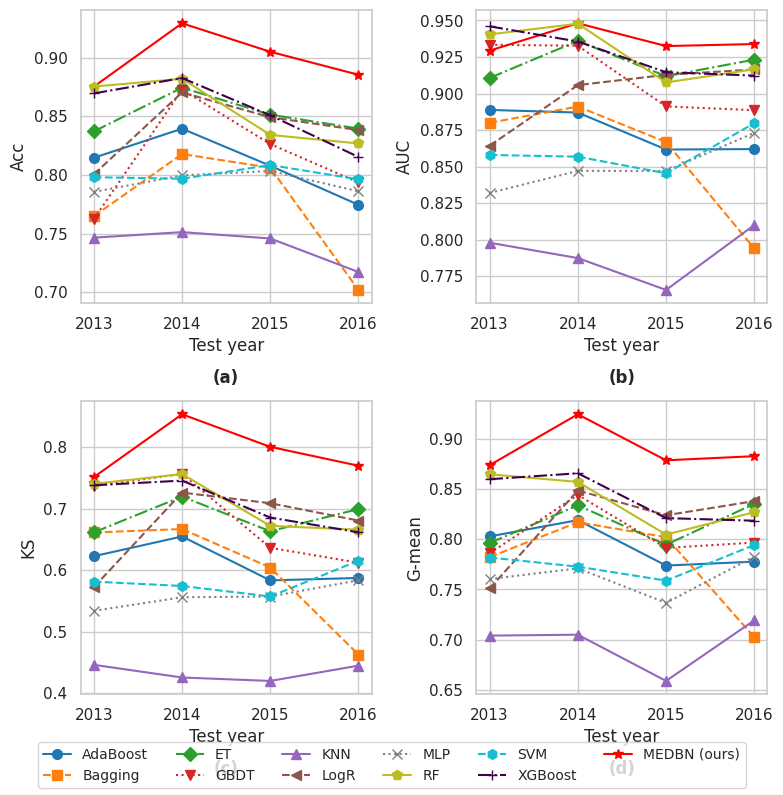

This chart was generated by the following Python code:
import matplotlib.pyplot as plt
import seaborn as sns
from matplotlib import ticker

plt.rcParams['font.family'] = 'sans-serif'
plt.rcParams['font.sans-serif'] = ['Helvetica']
plt.rcParams['font.weight'] = 'normal'
plt.rcParams['axes.labelweight'] = 'normal'
# 数据
data1 = """
2013	RF	0.7786 	0.8630 	0.5756 	0.7417 	0.9119 	0.6033 
2013	ET	0.7429 	0.8670 	0.5910 	0.6891 	0.9119 	0.5207 
2013	XGBoost	0.7607 	0.8346 	0.5684 	0.7071 	0.9308 	0.5372 
2013	LogR	0.6679 	0.8241 	0.5325 	0.5200 	0.9623 	0.2810 
2013	SVM	0.7071 	0.7981 	0.4990 	0.6529 	0.8742 	0.4876 
2013	MLP	0.6786 	0.7519 	0.4074 	0.6070 	0.8742 	0.4215 
2013	KNN	0.6107 	0.6437 	0.2425 	0.5026 	0.8491 	0.2975 
2013	GBDT	0.7786 	0.8670 	0.5826 	0.7534 	0.8805 	0.6446 
2013	Bagging	0.7250 	0.7928 	0.4676 	0.7064 	0.8050 	0.6198 
2013	AdaBoost	0.7393 	0.8143 	0.4913 	0.7283 	0.7925 	0.6694 
2013	MEDBN	0.7964 	0.8604 	0.6351 	0.7826 	0.7107 	0.8616 
2014	RF	0.8450 	0.9150 	0.7199 	0.8327 	0.8878 	0.7810 
2014	ET	0.8041 	0.8614 	0.6250 	0.7631 	0.9171 	0.6350 
2014	XGBoost	0.8363 	0.9030 	0.6833 	0.8273 	0.8683 	0.7883 
2014	LogR	0.7573 	0.8482 	0.5473 	0.7396 	0.8146 	0.6715 
2014	SVM	0.6930 	0.7525 	0.3740 	0.6478 	0.8098 	0.5182 
2014	MLP	0.7076 	0.7423 	0.3984 	0.6912 	0.7610 	0.6277 
2014	KNN	0.6140 	0.6231 	0.1764 	0.5373 	0.7756 	0.3723 
2014	GBDT	0.8538 	0.9106 	0.7077 	0.8428 	0.8927 	0.7956 
2014	Bagging	0.7690 	0.8235 	0.5493 	0.7426 	0.8488 	0.6496 
2014	AdaBoost	0.8070 	0.8472 	0.5885 	0.7805 	0.8878 	0.6861 
2014	MEDBN	0.8567 	0.8897 	0.6957 	0.8401 	0.7737 	0.9122 
2015	RF	0.8037 	0.8807 	0.6103 	0.7725 	0.8764 	0.6810 
2015	ET	0.7991 	0.8739 	0.5932 	0.7277 	0.9382 	0.5644 
2015	XGBoost	0.8105 	0.8882 	0.6316 	0.7932 	0.8545 	0.7362 
2015	LogR	0.7900 	0.8502 	0.5476 	0.7610 	0.8582 	0.6748 
2015	SVM	0.6849 	0.7488 	0.3948 	0.6610 	0.7418 	0.5890 
2015	MLP	0.6872 	0.7464 	0.3719 	0.6607 	0.7491 	0.5828 
2015	KNN	0.6164 	0.6135 	0.1560 	0.5394 	0.7527 	0.3865 
2015	GBDT	0.7991 	0.8782 	0.5928 	0.7831 	0.8400 	0.7301 
2015	Bagging	0.7580 	0.8292 	0.4996 	0.7491 	0.7818 	0.7178 
2015	AdaBoost	0.7854 	0.8503 	0.5453 	0.7631 	0.8400 	0.6933 
2015	MEDBN	0.8425 	0.9007 	0.7012 	0.8296 	0.7853 	0.8764 
2016	RF	0.7560 	0.8603 	0.5857 	0.7586 	0.7904 	0.7282 
2016	ET	0.7694 	0.8549 	0.5522 	0.7712 	0.7904 	0.7524 
2016	XGBoost	0.7748 	0.8648 	0.5820 	0.7751 	0.7784 	0.7718 
2016	LogR	0.7131 	0.8062 	0.5082 	0.7043 	0.6467 	0.7670 
2016	SVM	0.6810 	0.7235 	0.3800 	0.6778 	0.6527 	0.7039 
2016	MLP	0.6729 	0.7269 	0.3498 	0.6602 	0.5868 	0.7427 
2016	KNN	0.5657 	0.6638 	0.2448 	0.5229 	0.8802 	0.3107 
2016	GBDT	0.7828 	0.8612 	0.5877 	0.7812 	0.7665 	0.7961 
2016	Bagging	0.7292 	0.7921 	0.4640 	0.7197 	0.6587 	0.7864 
2016	AdaBoost	0.7614 	0.8404 	0.5427 	0.7601 	0.7485 	0.7718 
2016	MEDBN	0.8391 	0.8991 	0.6904 	0.8342 	0.8738 	0.7964 
"""

data2 = """
2013	RF	0.8753 	0.9405 	0.7403 	0.8646 	0.9036 	0.8274 
2013	ET	0.8371 	0.9107 	0.6613 	0.7963 	0.9273 	0.6839 
2013	XGBoost	0.8695 	0.9460 	0.7379 	0.8597 	0.8956 	0.8251 
2013	LogR	0.8005 	0.8643 	0.5721 	0.7510 	0.9049 	0.6233 
2013	SVM	0.7980 	0.8580 	0.5812 	0.7818 	0.8388 	0.7287 
2013	MLP	0.7855 	0.8320 	0.5337 	0.7604 	0.8454 	0.6839 
2013	KNN	0.7465 	0.7979 	0.4458 	0.7041 	0.8375 	0.5919 
2013	GBDT	0.7623 	0.9334 	0.7366 	0.7860 	0.6592 	0.9372 
2013	Bagging	0.7648 	0.8800 	0.6611 	0.7822 	0.7015 	0.8722 
2013	AdaBoost	0.8146 	0.8888 	0.6225 	0.8028 	0.8454 	0.7623 
2013	MEDBN	0.8753 	0.9294 	0.7512 	0.8737 	0.8677 	0.8798 
2014	RF	0.8820 	0.9478 	0.7561 	0.8570 	0.9207 	0.7978 
2014	ET	0.8744 	0.9360 	0.7195 	0.8337 	0.9344 	0.7440 
2014	XGBoost	0.8826 	0.9356 	0.7455 	0.8656 	0.9096 	0.8237 
2014	LogR	0.8703 	0.9058 	0.7260 	0.8485 	0.9045 	0.7959 
2014	SVM	0.7967 	0.8568 	0.5741 	0.7727 	0.8338 	0.7161 
2014	MLP	0.7996 	0.8471 	0.5557 	0.7710 	0.8431 	0.7050 
2014	KNN	0.7512 	0.7874 	0.4252 	0.7050 	0.8167 	0.6085 
2014	GBDT	0.8727 	0.9327 	0.7564 	0.8440 	0.9165 	0.7774 
2014	Bagging	0.8178 	0.8911 	0.6667 	0.8169 	0.8193 	0.8145 
2014	AdaBoost	0.8394 	0.8870 	0.6546 	0.8190 	0.8713 	0.7699 
2014	MEDBN	0.9293 	0.9481 	0.8534 	0.9243 	0.9109 	0.9378 
2015	RF	0.8341 	0.9076 	0.6719 	0.8046 	0.8825 	0.7337 
2015	ET	0.8514 	0.9119 	0.6631 	0.7945 	0.9371 	0.6735 
2015	XGBoost	0.8508 	0.9146 	0.6854 	0.8210 	0.8998 	0.7491 
2015	LogR	0.8492 	0.9128 	0.7087 	0.8238 	0.8916 	0.7612 
2015	SVM	0.8084 	0.8454 	0.5570 	0.7588 	0.8841 	0.6512 
2015	MLP	0.8034 	0.8470 	0.5569 	0.7367 	0.8998 	0.6031 
2015	KNN	0.7458 	0.7656 	0.4196 	0.6590 	0.8626 	0.5034 
2015	GBDT	0.8263 	0.8912 	0.6362 	0.7913 	0.8825 	0.7096 
2015	Bagging	0.8061 	0.8668 	0.6041 	0.8020 	0.8137 	0.7904 
2015	AdaBoost	0.8078 	0.8617 	0.5832 	0.7738 	0.8626 	0.6942 
2015	MEDBN	0.9050 	0.9325 	0.8004 	0.8785 	0.8127 	0.9495 
2016	RF	0.8268 	0.9166 	0.6656 	0.8269 	0.8248 	0.8291 
2016	ET	0.8395 	0.9232 	0.6992 	0.8352 	0.8738 	0.7983 
2016	XGBoost	0.8153 	0.9123 	0.6614 	0.8184 	0.7664 	0.8739 
2016	LogR	0.8382 	0.9165 	0.6805 	0.8379 	0.8411 	0.8347 
2016	SVM	0.7962 	0.8797 	0.6151 	0.7943 	0.8131 	0.7759 
2016	MLP	0.7860 	0.8731 	0.5834 	0.7827 	0.8131 	0.7535 
2016	KNN	0.7172 	0.8100 	0.4445 	0.7193 	0.6893 	0.7507 
2016	GBDT	0.7936 	0.8886 	0.6119 	0.7967 	0.7453 	0.8515 
2016	Bagging	0.7019 	0.7940 	0.4624 	0.7024 	0.5911 	0.8347 
2016	AdaBoost	0.7745 	0.8620 	0.5871 	0.7777 	0.7103 	0.8515 
2016	MEDBN	0.8854 	0.9339 	0.7697 	0.8826 	0.8571 	0.9089 
"""

# 解析数据
# data_lines = data1.strip().split("\n")
data_lines = data2.strip().split("\n")
parsed_data = [line.split() for line in data_lines]
years = [int(line[0]) for line in parsed_data]
models = [line[1] for line in parsed_data]
acc = [float(line[2]) for line in parsed_data]
auc = [float(line[3]) for line in parsed_data]
ks = [float(line[4]) for line in parsed_data]
g_mean = [float(line[5]) for line in parsed_data]

unique_models = sorted(list(set(models)))

# 为每个指标分配数字编码
metric_indices = {'Acc': 0, 'AUC': 1, 'KS': 2, 'G-mean': 3}

# 创建一个字典，存储每个模型的数据
data_dict = {}
for model in unique_models:
    data_dict[model] = {'Acc': [], 'AUC': [], 'KS': [], 'G-mean': []}

# 将数据添加到字典中
for i in range(len(models)):
    model = models[i]
    year = years[i]
    data_dict[model]['Acc'].append((year, acc[i]))
    data_dict[model]['AUC'].append((year, auc[i]))
    data_dict[model]['KS'].append((year, ks[i]))
    data_dict[model]['G-mean'].append((year, g_mean[i]))

# 为不同的模型分配不同的线型和标记
model_styles = {
    model: (line_style, marker, color)
    for model, line_style, marker, color in zip(
        unique_models,
        ['-', '--', '-.', ':', '-', '--', '-', ':', '-', '--', '-.'],
        ['o', 's', 'D', 'v', '^', '<', '*', 'x', 'p', 'h', '+'],
        [
            '#1f77b4', '#ff7f0e', '#2ca02c', '#d62728', '#9467bd', '#8c564b',
            'red', '#7f7f7f', '#bcbd22', '#17becf', '#40004b'
        ],
    )
}

# 设置绘图风格
sns.set(style="whitegrid", )

# 创建一个画布和子图
fig, ax = plt.subplots(2, 2, figsize=(8, 8), )
# fig, ax = plt.subplots(4, 1, figsize=(5, 12), )

if len(ax.shape) == 1:
    # 为每个指标绘制折线图
    for model, data in data_dict.items():
        line_style, marker, color = model_styles[model]
        for metric_name, idx in metric_indices.items():
            x = [item[0] for item in data[metric_name]]
            y = [item[1] for item in data[metric_name]]
            ax[idx].plot(
                x, y, label=model, linestyle=line_style, marker=marker, markersize=7, color=color
            )
            ax[idx].set_xlabel("Test year", fontsize=12)
            ax[idx].set_ylabel(metric_name, fontsize=12)
            ax[idx].set_xticks(years)
            ax[idx].xaxis.set_major_locator(ticker.MultipleLocator(1))
            ax[idx].xaxis.set_major_formatter(ticker.FormatStrFormatter('%d'))
            ax[idx].set_title(f"({chr(ord('a') + idx)})", loc="center", y=-0.4, fontweight='bold')
        # 添加全局图例
        handles, labels = ax[0].get_legend_handles_labels()
elif  len(ax.shape) == 2:
    # 为每个指标绘制折线图
    for model, data in data_dict.items():
        line_style, marker, color = model_styles[model]
        for metric_name, idx in metric_indices.items():
            i, j = divmod(idx, 2)
            x = [item[0] for item in data[metric_name]]
            y = [item[1] for item in data[metric_name]]
            ax[i, j].plot(
                x, y, label=model, linestyle=line_style, marker=marker, markersize=7, color=color
            )
            ax[i, j].set_xlabel("Test year", fontsize=12)
            ax[i, j].set_ylabel(metric_name, fontsize=12)
            ax[i, j].set_xticks(years)
            ax[i, j].xaxis.set_major_locator(ticker.MultipleLocator(1))
            ax[i, j].xaxis.set_major_formatter(ticker.FormatStrFormatter('%d'))
            ax[i, j].set_title(f"({chr(ord('a') + idx)})", loc="center", y=-0.3, fontweight='bold')

    # 添加全局图例
    handles, labels = ax[0, 0].get_legend_handles_labels()
# 自定义标签顺序
custom_labels_order = ['AdaBoost', 'Bagging', 'ET', 'GBDT', 'KNN', 'LogR', 'MLP', 'RF', 'SVM', 'XGBoost', 'MEDBN']
# 根据自定义顺序重新组织 handles 和 labels
ordered_handles = []
ordered_labels = []

for label in custom_labels_order:
    index = labels.index(label)
    ordered_handles.append(handles[index])
    if labels[index] == 'MEDBN':
        ordered_labels.append('MEDBN (ours)')
    else:
        ordered_labels.append(labels[index])

# 使用重排序的 handles 和 labels 创建图例
fig.legend(
    ordered_handles,
    ordered_labels,
    loc="lower center",
    # bbox_to_anchor=(1., 0.5),
    ncol=6,
    fontsize="small",
)

plt.tight_layout()
plt.show()
